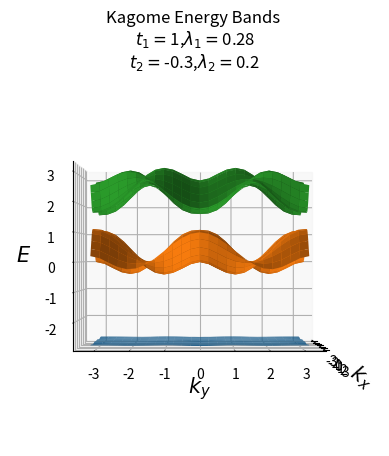

Generate this figure with matplotlib:
import numpy as np
from numpy import linalg as LA
import matplotlib.pyplot as plt

# from Kagome_sadece_yakın_komsuluk_matrisi import *

pi = np.pi;sin = np.sin;cos = np.cos;sqrt = np.sqrt;exp = np.exp

# bu kodlar matrisin doğruluğunu makaledeki ile karşılaştırarak kontrol etmek için varlar.

# t1=1;L1=0;t2=0;L2=0
# t1=1;L1=1;t2=0;L2=0
t1=1;L1=0.28;t2=-0.3;L2=0.2
# t1=1;L1=0.6;t2=0.3;L2=0
def Hamiltonian(k1,k2,k3):
    H = -2*t1*np.array([
    [0, cos(k1), cos(k2)],
    [cos(k1), 0, cos(k3)],        
    [cos(k2), cos(k3), 0]
    ])+2*1j*L1*np.array([
    [0, cos(k1), -cos(k2)],
    [-cos(k1), 0, cos(k3)],        
    [cos(k2), -cos(k3), 0]
    ])-2*t2*np.array([
    [0, cos(k2+k3), cos(k3-k1)],
    [cos(k2+k3), 0, cos(k1+k2)],
    [cos(k3-k1), cos(k1+k2), 0]
    ])+2*1j*L2*np.array([
    [0, -cos(k2+k3), cos(k3-k1)],
    [cos(k2+k3), 0, -cos(k1+k2)],
    [-cos(k3-k1), cos(k1+k2), 0]
    ])
    return H

size = len(Hamiltonian(1, 1, 0))
m=n=25
#infinite lattice
kx_range = np.linspace(np.pi, -np.pi, num=m)
ky_range = np.linspace(np.pi, -np.pi, num=n)
                
energies = np.zeros((m,n,size), dtype=complex) #3D bant için
for i in range(m):
    for j in range(n):
        kx=kx_range[i];ky=ky_range[j]
        k1=kx;k2=kx/2+ky*np.sqrt(3)/2;k3=k2-k1
        H = Hamiltonian(k1, k2, k3)
        evals, evecs = LA.eigh(H)
        energies[i,j,:]=evals
        evalss=np.append(energies, evals) #2D plot için

#3D Plot
X, Y = np.meshgrid(kx_range, ky_range)
fig, ax = plt.subplots(subplot_kw={"projection": "3d"})
# ax.axis([X.min(), X.max(), Y.min(), Y.max()])
for band in range(size):
    ax.plot_surface(X,Y, energies[:,:,band])
ax.set_xlabel(r'$k_{x}$', fontsize=15)
ax.set_ylabel(r'$k_{y}$',fontsize=15)
ax.set_zlabel(r'$E$', fontsize=15)
ax.set_title('Kagome Energy Bands \n'+r'$t_1=$'+str(t1)+','+r'$\lambda_1=$'+str(L1)+'\n'+r'$t_2=$'+str(t2)+','+r'$\lambda_2=$'+str(L2))
ax.view_init(azim=0, elev=0)
plt.show() 

# E-n Plot (BURASI HATALI)
# fig5, ax5 = plt.subplots()
# idx = np.argsort(evalss)
# sorted = evalss[idx]
# x_sort = np.arange(0, len(evalss), 1)
# y_sort = sorted
# ax5.set_xlabel(r"$n$")
# ax5.set_ylabel(r"$E$")
# ax5.set_title("Real vs Momentum")
# ax5.plot(x_sort, y_sort, 'r-', markersize=0.7)
# ax5.plot(x_sort_real, y_sort_real, 'b.', markersize=0.7) #N1*N2 tane öz-değer

#------------------------------------------------------------------------------

# t1 =1;L1=0;t2=0;L2=0
# t1=-1;L1=0.28;t2=0.3;L2=0.2
# def Hamiltonian(kx, ky):
#     H = t1*np.array([
#     [0, 1+np.exp(1j*kx), 1+np.exp(1j*ky)],
#     [1+np.exp(-1j*kx), 0, 1+np.exp(-1j*(kx-ky))],
#     [1+np.exp(-1j*ky), 1+np.exp(1j*(kx-ky)), 0]
#     ])+1j*L1*np.array([
#     [0, 1+np.exp(1j*kx), -(1+np.exp(1j*ky))],
#     [-(1+np.exp(-1j*kx)), 0, 1+np.exp(-1j*(kx-ky))],
#     [1+np.exp(-1j*ky), -(1+np.exp(1j*(kx-ky))), 0]
#     ])+t2*np.array([
#     [0, np.exp(1j*ky)+np.exp(1j*(kx-ky)), np.exp(1j*kx)+np.exp(-1j*(kx-ky))],
#     [np.exp(-1j*ky)+np.exp(-1j*(kx-ky)), 0, np.exp(-1j*kx)+np.exp(-1j*ky)],
#     [np.exp(-1j*kx)+np.exp(-1j*(kx-ky)), np.exp(1j*kx)+np.exp(-1j*ky), 0]
#     ])+1j*L2*np.array([
#     [0, -(np.exp(1j*ky)+np.exp(1j*(kx-ky))), np.exp(1j*kx)+np.exp(-1j*(kx-ky))],
#     [np.exp(-1j*ky)+np.exp(-1j*(kx-ky)), 0, -(np.exp(-1j*kx)+np.exp(-1j*ky))],
#     [-(np.exp(-1j*kx)+np.exp(-1j*(kx-ky))), np.exp(1j*kx)+np.exp(-1j*ky), 0]
#     ])
#     return H
#YANLIŞ MATRİS! 6 adet band-touching points yok!
# def Hamiltonian(k1, k2, k3):
#     H = t1*np.array([
#     [0, 1+np.exp(1j*k1), 1+np.exp(1j*k2)],
#     [1+np.exp(-1j*k1), 0, 1+np.exp(-1j*k3)],
#     [1+np.exp(-1j*k2), 1+np.exp(1j*k3), 0]
#     ])
#     return H

# #ÇIKTI 5 (m*n tane öz-değer)
# enerjiler=np.array([])        
# for i in range(m):
#     for j in range(n):
#         kx=kx_range[i];ky=ky_range[j]
#         k1=kx;k2=kx/2+ky*np.sqrt(3)/2;k3=k2-k1 #YENİ!
#         H = Hamiltonian(k1, k2, k3)
#         evals, evecs = LA.eigh(H)
#         enerjiler=np.append(enerjiler,evals,axis=0)
# fig6, ax6 = plt.subplots()
# idx = np.argsort(enerjiler)
# sorted = enerjiler[idx]
# x_sort = np.arange(0, len(enerjiler), 1)
# y_sort = sorted
# ax6.set_xlabel(r"$n$")
# ax6.set_ylabel(r"$E$")
# ax6.set_title("Real vs Momentum")
# ax6.plot(x_sort, y_sort, 'r-' ,markersize=1.5)
# # ax5.plot(x_sort_real, y_sort_real,'b-' ,markersize=1.5)